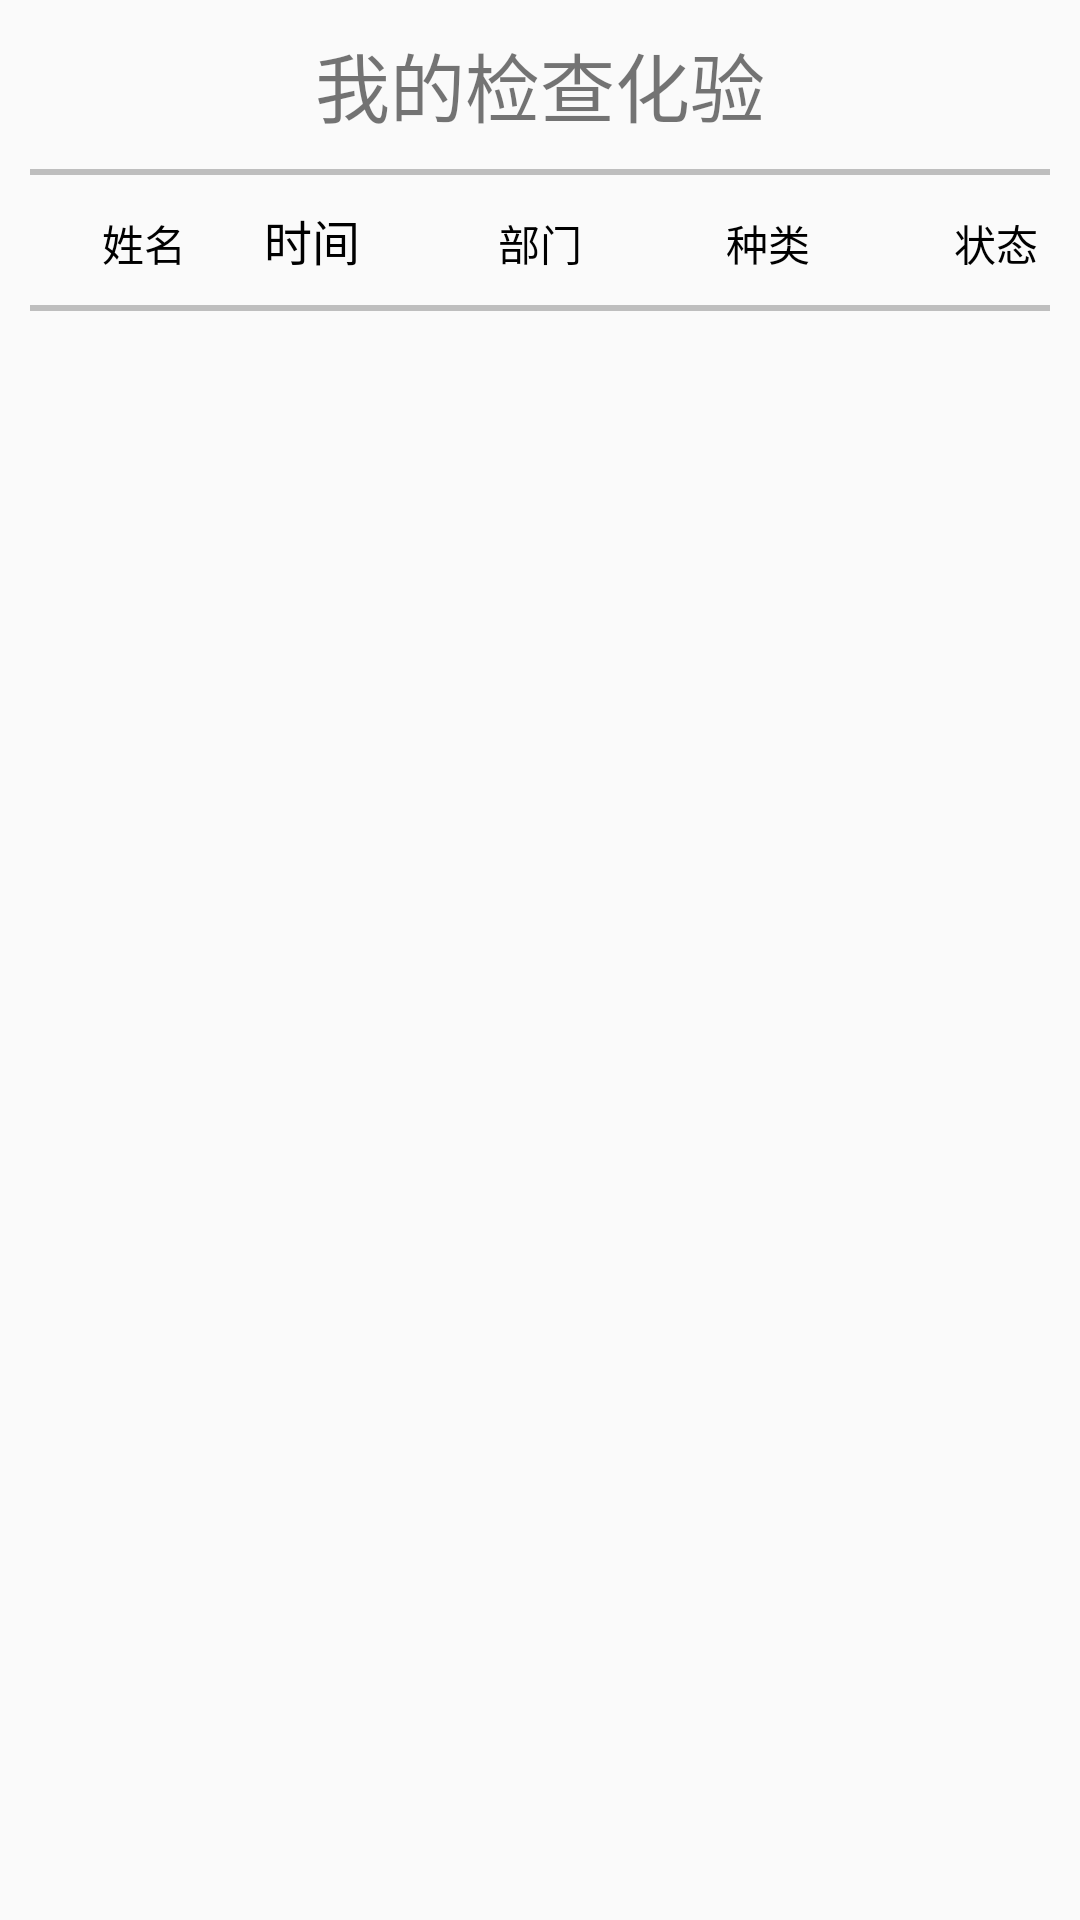

This screen was rendered from an Android layout file. Write that file and the resources it references.
<!-- AndroidManifest.xml: application theme AppTheme -->
<!-- res/layout/activity_my_reservation.xml -->
<?xml version="1.0" encoding="utf-8"?>
<LinearLayout xmlns:android="http://schemas.android.com/apk/res/android"
    android:id="@+id/activity_my_assay"
    android:layout_width="match_parent"
    android:layout_height="match_parent"
    android:orientation="vertical">

    <TextView
        android:layout_width="wrap_content"
        android:layout_height="wrap_content"
        android:layout_gravity="center"
        android:layout_marginTop="10dp"
        android:text="我的检查化验"
        android:textSize="25sp" />


    <View
        android:layout_width="match_parent"
        android:layout_height="2dp"
        android:layout_marginLeft="10dp"
        android:layout_marginRight="10dp"
        android:layout_marginTop="10dp"
        android:background="#3d000000" />

    <LinearLayout
        android:layout_width="match_parent"
        android:layout_height="wrap_content"
        android:layout_marginTop="10dp"
        android:orientation="horizontal">

        <TextView
            android:id="@+id/tv_assay_user"
            android:layout_width="0dp"
            android:layout_height="wrap_content"
            android:layout_marginLeft="20dp"
            android:layout_weight="1"
            android:gravity="center"
            android:text="姓名"
            android:textColor="#000" />

        <TextView
            android:id="@+id/tv_assay_time"
            android:layout_width="0dp"
            android:layout_height="wrap_content"
            android:layout_weight="1"
            android:gravity="center"
            android:maxLines="1"
            android:text="时间"
            android:textColor="#000"
            android:textSize="16sp" />

        <TextView
            android:id="@+id/tv_assay_name"
            android:layout_width="0dp"
            android:layout_height="wrap_content"
            android:layout_marginLeft="20dp"
            android:layout_weight="1"
            android:gravity="center"
            android:text="部门"
            android:textColor="#000" />

        <TextView
            android:id="@+id/tv_assay_type"
            android:layout_width="0dp"
            android:layout_height="wrap_content"
            android:layout_marginLeft="20dp"
            android:layout_weight="1"
            android:gravity="center"
            android:text="种类"
            android:textColor="#000" />

        <TextView
            android:id="@+id/tv_assay_status"
            android:layout_width="0dp"
            android:layout_height="wrap_content"
            android:layout_marginLeft="20dp"
            android:layout_weight="1"
            android:gravity="center"
            android:text="状态"
            android:textColor="#000" />
    </LinearLayout>

    <View
        android:layout_width="match_parent"
        android:layout_height="2dp"
        android:layout_marginLeft="10dp"
        android:layout_marginRight="10dp"
        android:layout_marginTop="10dp"
        android:background="#3d000000" />

    <ListView
        android:id="@+id/list_assay"
        android:layout_width="match_parent"
        android:layout_height="wrap_content" />
</LinearLayout>
<!-- resources referenced by this layout -->
<resources>
  <style name="AppTheme" parent="Theme.AppCompat.Light.NoActionBar">
          
          <item name="colorPrimary">@color/colorPrimary</item>
          <item name="colorPrimaryDark">@color/colorPrimaryDark</item>
          <item name="colorAccent">@color/colorAccent</item>
      </style>
  <!-- not gathered from this repository: default colours our renderer supplied (Android Studio template values) -->
  <color name="colorPrimary">#FF6200EE</color>
  <color name="colorPrimaryDark">#FF3700B3</color>
  <color name="colorAccent">#FF03DAC5</color>
</resources>
